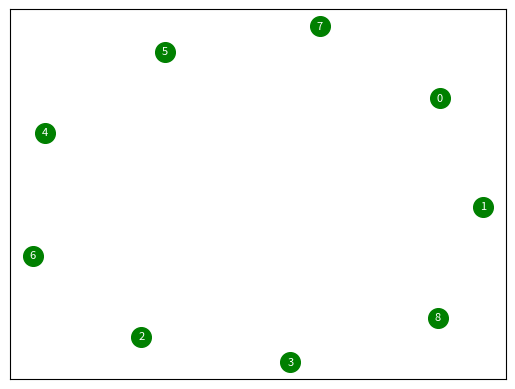
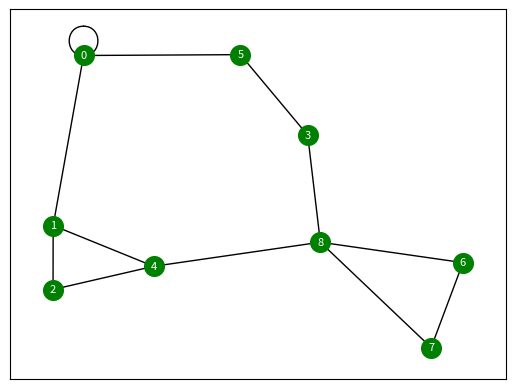
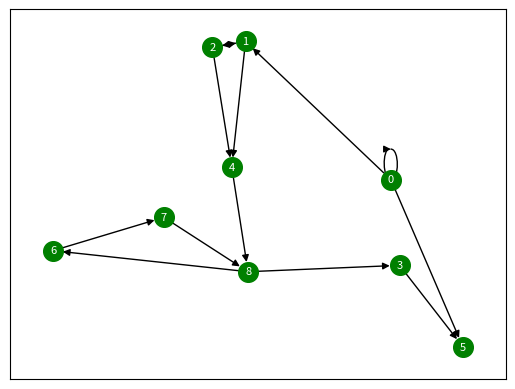

Write the Python code that produced these figures, in order.
"""Converted from a CDA textbook Jupyter notebook.
原作者的讲解以 # 注释形式保留，便于理解代码内涵。
"""


# --- code cell ---
#1.导入相应的包
import networkx as nx
import matplotlib.pyplot as plt

# --- code cell ---
##======================================================
##                        无向图                       ##
##======================================================
##1.1添加无向图
##--定义无向图 
G = nx.Graph() 

# --- code cell ---
##--定义图的节点
nodes=['0','1','2','3','4','5','6','7','8'] 

# --- code cell ---
##--增加图添加节点
G.add_nodes_from(nodes) 

nx.draw_networkx(G,node_color = 'g',with_labels = True,font_color='w',font_size =8,node_size =200)

plt.show()

# --- code cell ---
##--增加图边
edges=[('0','0',1),('0','1',1),('0','5',1),('0','5',2),('1','2',3),('1','4',5),('2','1',7),('2','4',6),('3','5',5),('4','8',4),('6','7',1),('7','8',2),('8','6',3),('8','3',5)] 

# --- code cell ---
##--展示无向图
G.add_weighted_edges_from(edges) 
nx.draw_networkx(G,node_color = 'g',with_labels = True,font_color='w',font_size =8,node_size =200) #详细见draw_networkx介绍
plt.show()

# --- code cell ---
##======================================================
##                        有向图                       ##
##======================================================

# --- code cell ---
#清除无向图 
G.clear() 
 
#定义有向图 
G = nx.DiGraph() 
#添加节点和边 
G.add_nodes_from(nodes) 
G.add_weighted_edges_from(edges) 
nx.draw_networkx(G,node_color = 'g',with_labels = True,font_color='w',font_size =8,node_size =200) #详细见draw_networkx介绍
plt.show()

# --- code cell ---
##======================================================
##                        计算度                      ##
##======================================================

# --- code cell ---
G.out_degree('1')

# --- code cell ---


# --- code cell ---


# --- code cell ---
